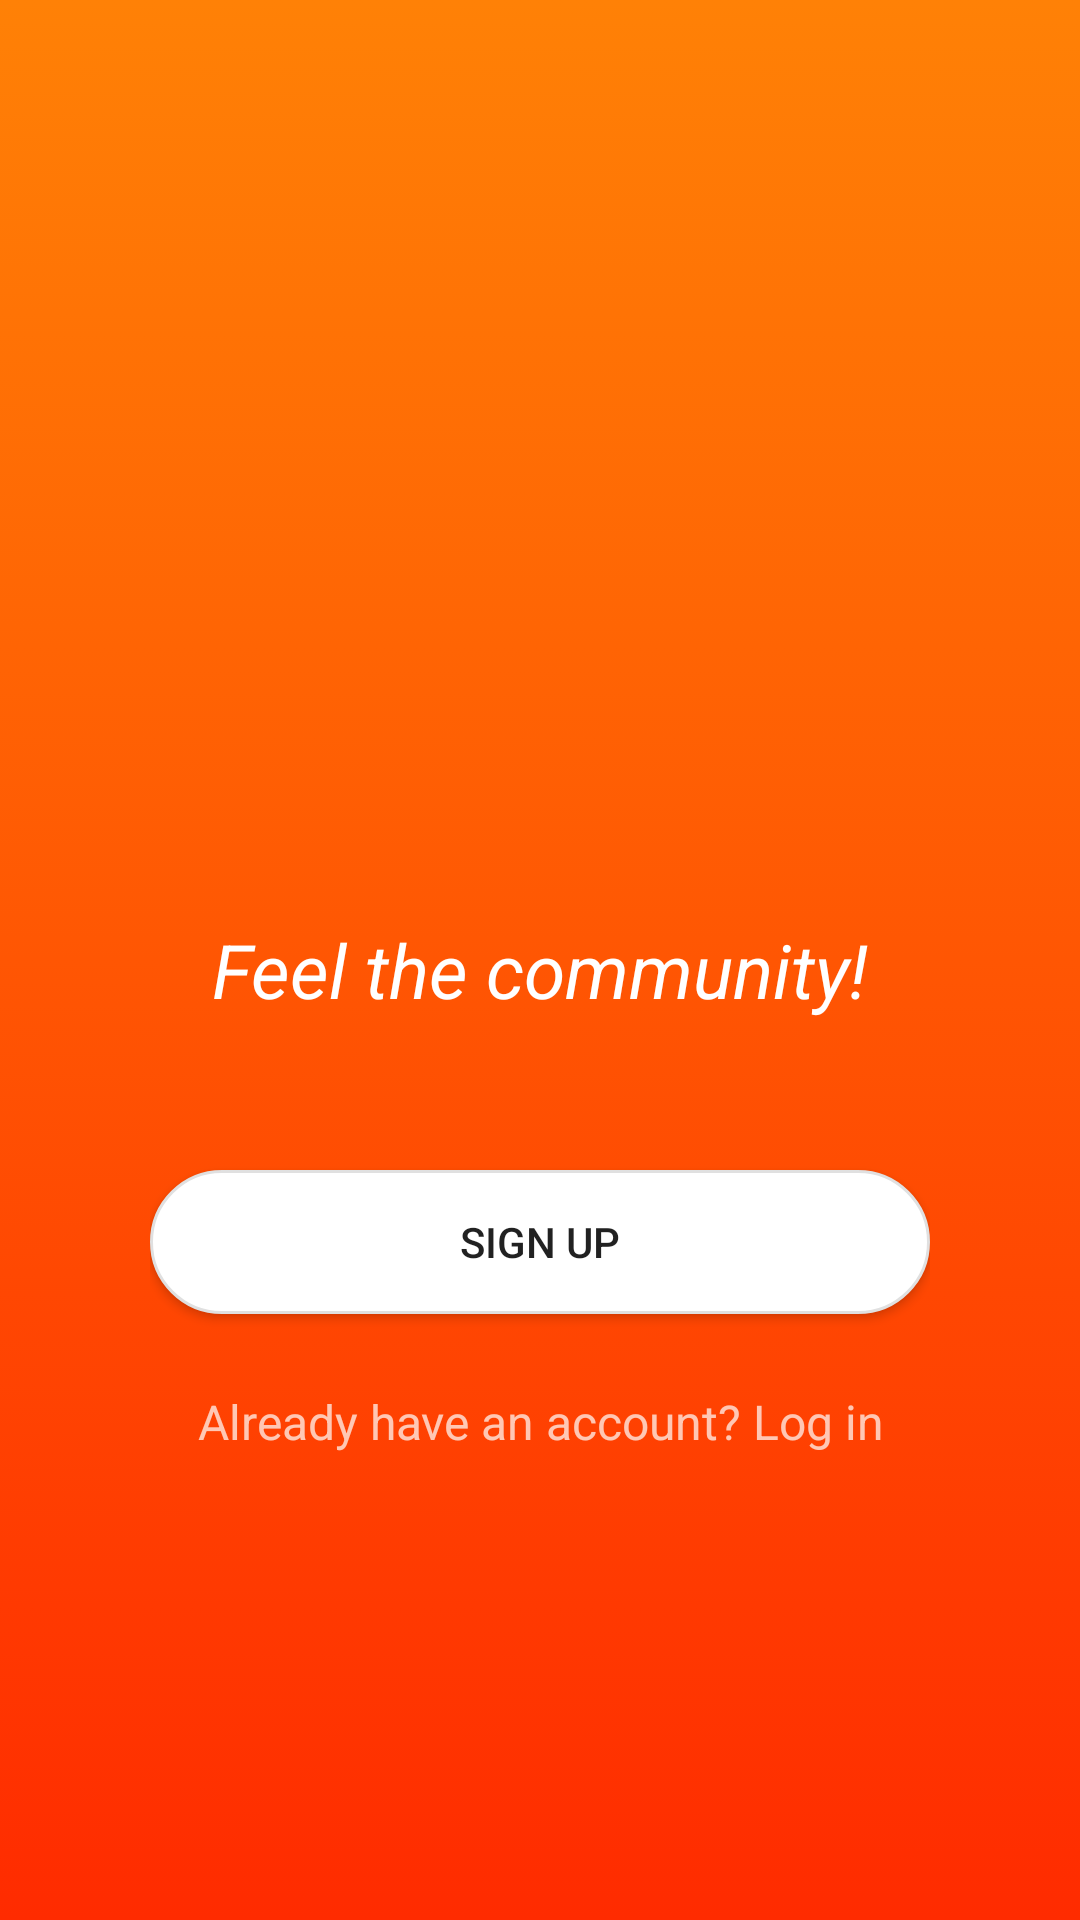

Layout XML and referenced resources for this Android screen:
<!-- AndroidManifest.xml: application theme AppTheme -->
<!-- res/layout/activity_welcome.xml -->
<?xml version="1.0" encoding="utf-8"?>
<RelativeLayout xmlns:android="http://schemas.android.com/apk/res/android"
    xmlns:app="http://schemas.android.com/apk/res-auto"
    android:layout_width="match_parent"
    android:layout_height="match_parent"
    android:background="@drawable/gradient_background">

    <LinearLayout
        android:layout_width="match_parent"
        android:layout_height="wrap_content"
        android:layout_centerVertical="true"
        android:orientation="vertical"
        android:paddingLeft="50dp"
        android:paddingRight="50dp"
        android:weightSum="1">

        <ImageView
            android:layout_width="match_parent"
            android:layout_height="150dp"
            android:layout_gravity="center_horizontal"
            android:layout_marginBottom="25dp"
            android:src="@drawable/logo"/>

        <TextView
            android:layout_width="match_parent"
            android:layout_height="wrap_content"
            android:text="Feel the community!"
            android:textColor="@color/white"
            android:textAlignment="center"
            android:textSize="25dp"
            android:textStyle="italic"
            android:layout_marginBottom="50dp"/>

        <android.support.v7.widget.AppCompatButton
            android:id="@+id/btn_signup_welcome"
            android:layout_width="fill_parent"
            android:layout_height="wrap_content"
            android:layout_marginBottom="25dp"
            android:padding="12dp"
            android:text="Sign Up"
            android:background="@drawable/white_rounded_button"/>

        <TextView android:id="@+id/link_login"
            android:layout_width="fill_parent"
            android:layout_height="wrap_content"
            android:layout_marginBottom="24dp"
            android:textColor="@color/white_t75"
            android:text="Already have an account? Log in"
            android:gravity="center"
            android:textSize="16dip"/>

    </LinearLayout>

</RelativeLayout>
<!-- resources referenced by this layout -->
<resources>
  <color name="white">#ffffff</color>
  <color name="white_t75">#b4ffffff</color>
  <!-- drawable gradient_background (drawable) -->
  <?xml version="1.0" encoding="utf-8"?>
  <selector xmlns:android="http://schemas.android.com/apk/res/android">
  
      <item>
          <shape>
              <gradient
                  android:angle="90"
                  android:startColor="#ff2b00"
                  android:endColor="#ff8106"
                  android:type="linear"/>
          </shape>
      </item>
  
  </selector>
  <!-- drawable white_rounded_button (drawable) -->
  <?xml version="1.0" encoding="utf-8"?>
  <selector xmlns:android="http://schemas.android.com/apk/res/android">
      <item android:state_pressed="true">
          <shape>
              <solid android:color="@color/white_t75" />
              <stroke android:width="1dp" android:color="@color/black" />
              <corners android:radius="50dp" />
          </shape>
      </item>
      <item>
          <shape>
              <solid android:color="@color/white" />
              <stroke android:width="1dp" android:color="@color/light_grey" />
              <corners android:radius="50dp" />
          </shape>
      </item>
  </selector>
  <style name="AppTheme" parent="glance_orange">
  
          <item name="colorAccent">@color/main_theme_orange</item>
      </style>
  <color name="black">#000000</color>
  <color name="light_grey">#e0e0e0</color>
  <style name="glance_orange" parent="Theme.AppCompat.Light.NoActionBar">
          <item name="colorAccent">@color/accent</item>
          <item name="android:statusBarColor">@color/black</item>
      </style>
  <color name="main_theme_orange">#d35400</color>
  <color name="accent">#ffffff</color>
</resources>
